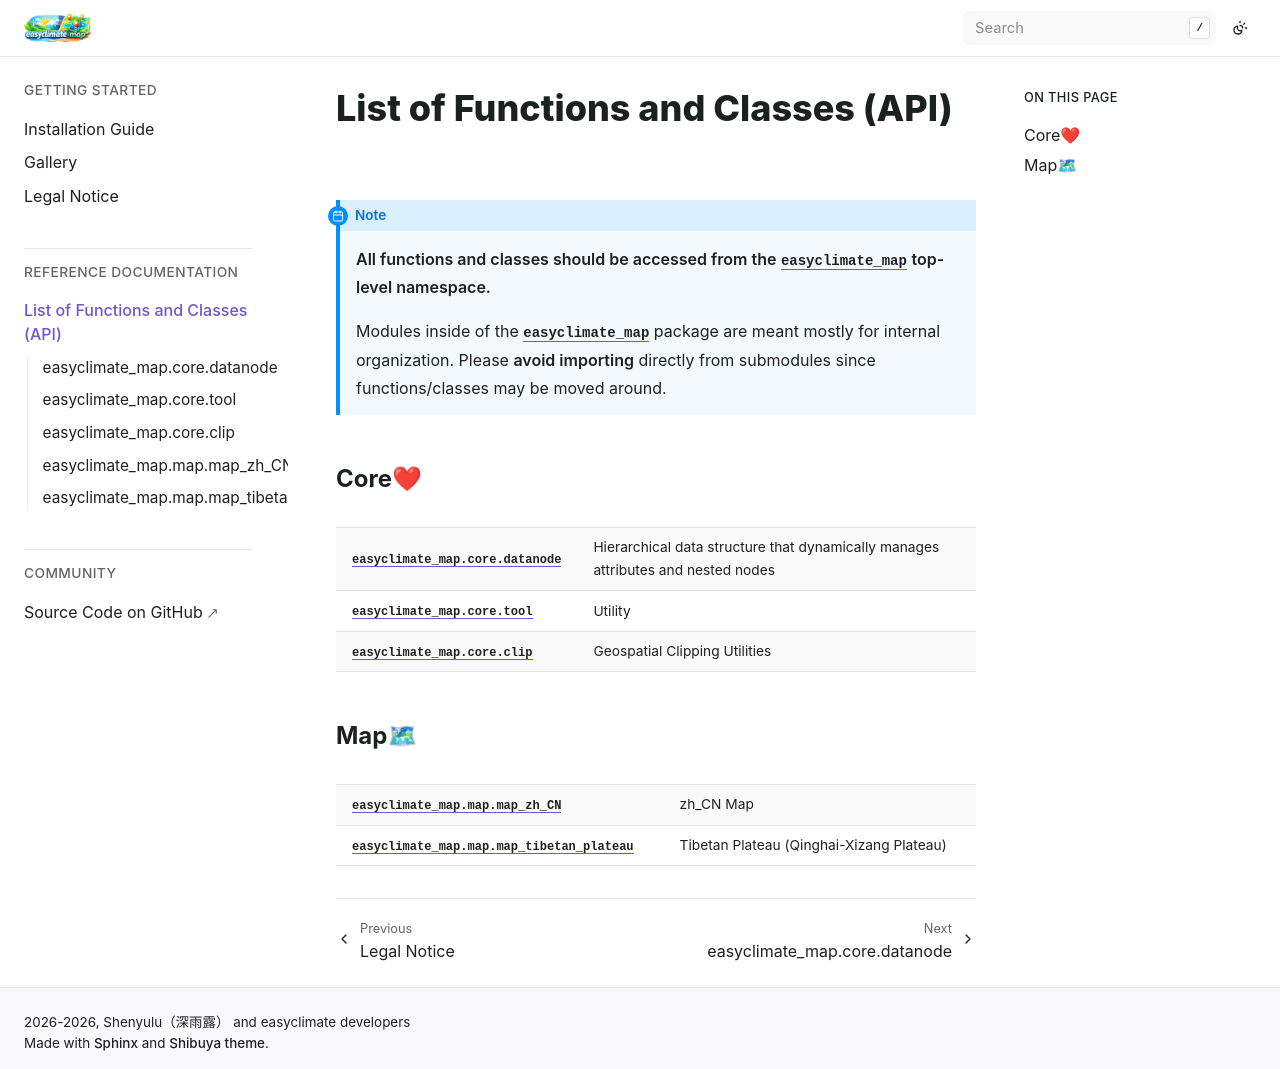

repository: shenyulu/easyclimate-map · page: api_index/index.html · generator: sphinx

.. _api:

List of Functions and Classes (API)
===================================

.. note::

    **All functions and classes should be accessed from the** :mod:`easyclimate_map`
    **top-level namespace.**

    Modules inside of the :mod:`easyclimate_map` package are meant mostly for internal
    organization. Please **avoid importing** directly from submodules since
    functions/classes may be moved around.

.. automodule:: easyclimate-map

Map🗺
----------------------------------------

.. autosummary::
    :toctree: generated/

    easyclimate_map.map_zh_CN
    easyclimate_map.map_tibetan_plateau
    easyclimate_map.tool
